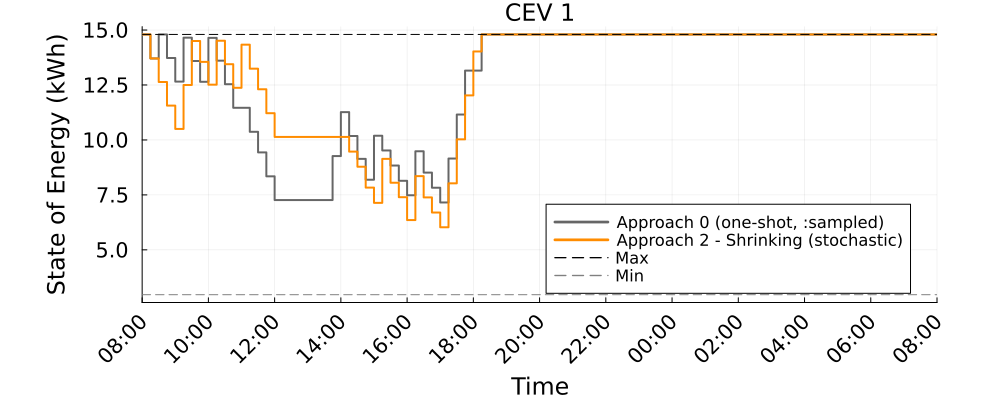

The table this chart was drawn from, first rows:
Time_Period, CEV_1_A0_kWh, CEV_1_A2S_kWh
1, 14.8, 14.8
2, 13.71, 13.71
3, 14.8, 12.64
4, 13.73, 11.56
5, 12.65, 10.5
6, 14.65, 12.5
7, 13.59, 14.5
8, 12.64, 13.55
9, 14.64, 12.51
10, 13.61, 14.51
11, 12.54, 13.45
12, 11.46, 12.37
13, 11.46, 14.34
14, 10.37, 13.24
15, 9.434, 12.31
16, 8.345, 11.22
17, 7.266, 10.14
18, 7.266, 10.14
19, 7.266, 10.14
20, 7.266, 10.14
21, 7.266, 10.14
22, 7.266, 10.14
23, 7.266, 10.14
24, 9.266, 10.14
25, 11.27, 10.14
26, 10.18, 9.469
27, 9.14, 8.782
28, 8.191, 7.833
29, 10.19, 7.139
30, 9.523, 9.139
31, 8.835, 8.053
32, 8.141, 7.396
33, 7.484, 6.355
34, 9.484, 8.355
35, 8.515, 7.386
36, 7.828, 6.699
37, 7.156, 6.027
38, 9.156, 8.027
39, 11.16, 10.03
40, 13.16, 12.03
41, 13.16, 14.03
42, 14.8, 14.8
43, 14.8, 14.8
44, 14.8, 14.8
45, 14.8, 14.8
46, 14.8, 14.8
47, 14.8, 14.8
48, 14.8, 14.8
49, 14.8, 14.8
50, 14.8, 14.8
51, 14.8, 14.8
52, 14.8, 14.8
53, 14.8, 14.8
54, 14.8, 14.8
55, 14.8, 14.8
56, 14.8, 14.8
57, 14.8, 14.8
58, 14.8, 14.8
59, 14.8, 14.8
60, 14.8, 14.8
... 37 more rows
